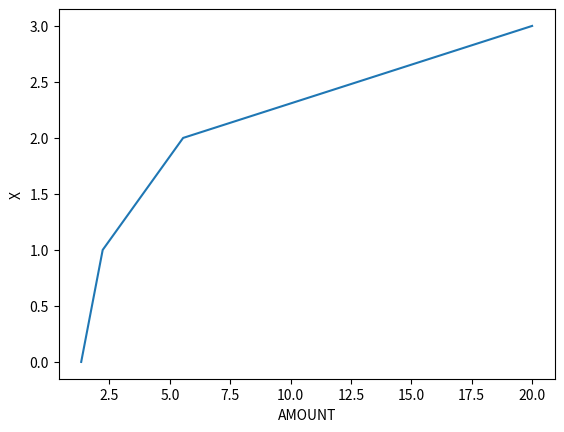

The matplotlib source for this figure:
import matplotlib.pyplot as plt

r0=1.33
r1=2.22
r2=5.55
r3=20
plt.plot([r0,r1,r2,r3],[0,1,2,3])
plt.ylabel('X')
plt.xlabel('AMOUNT')
plt.show()
